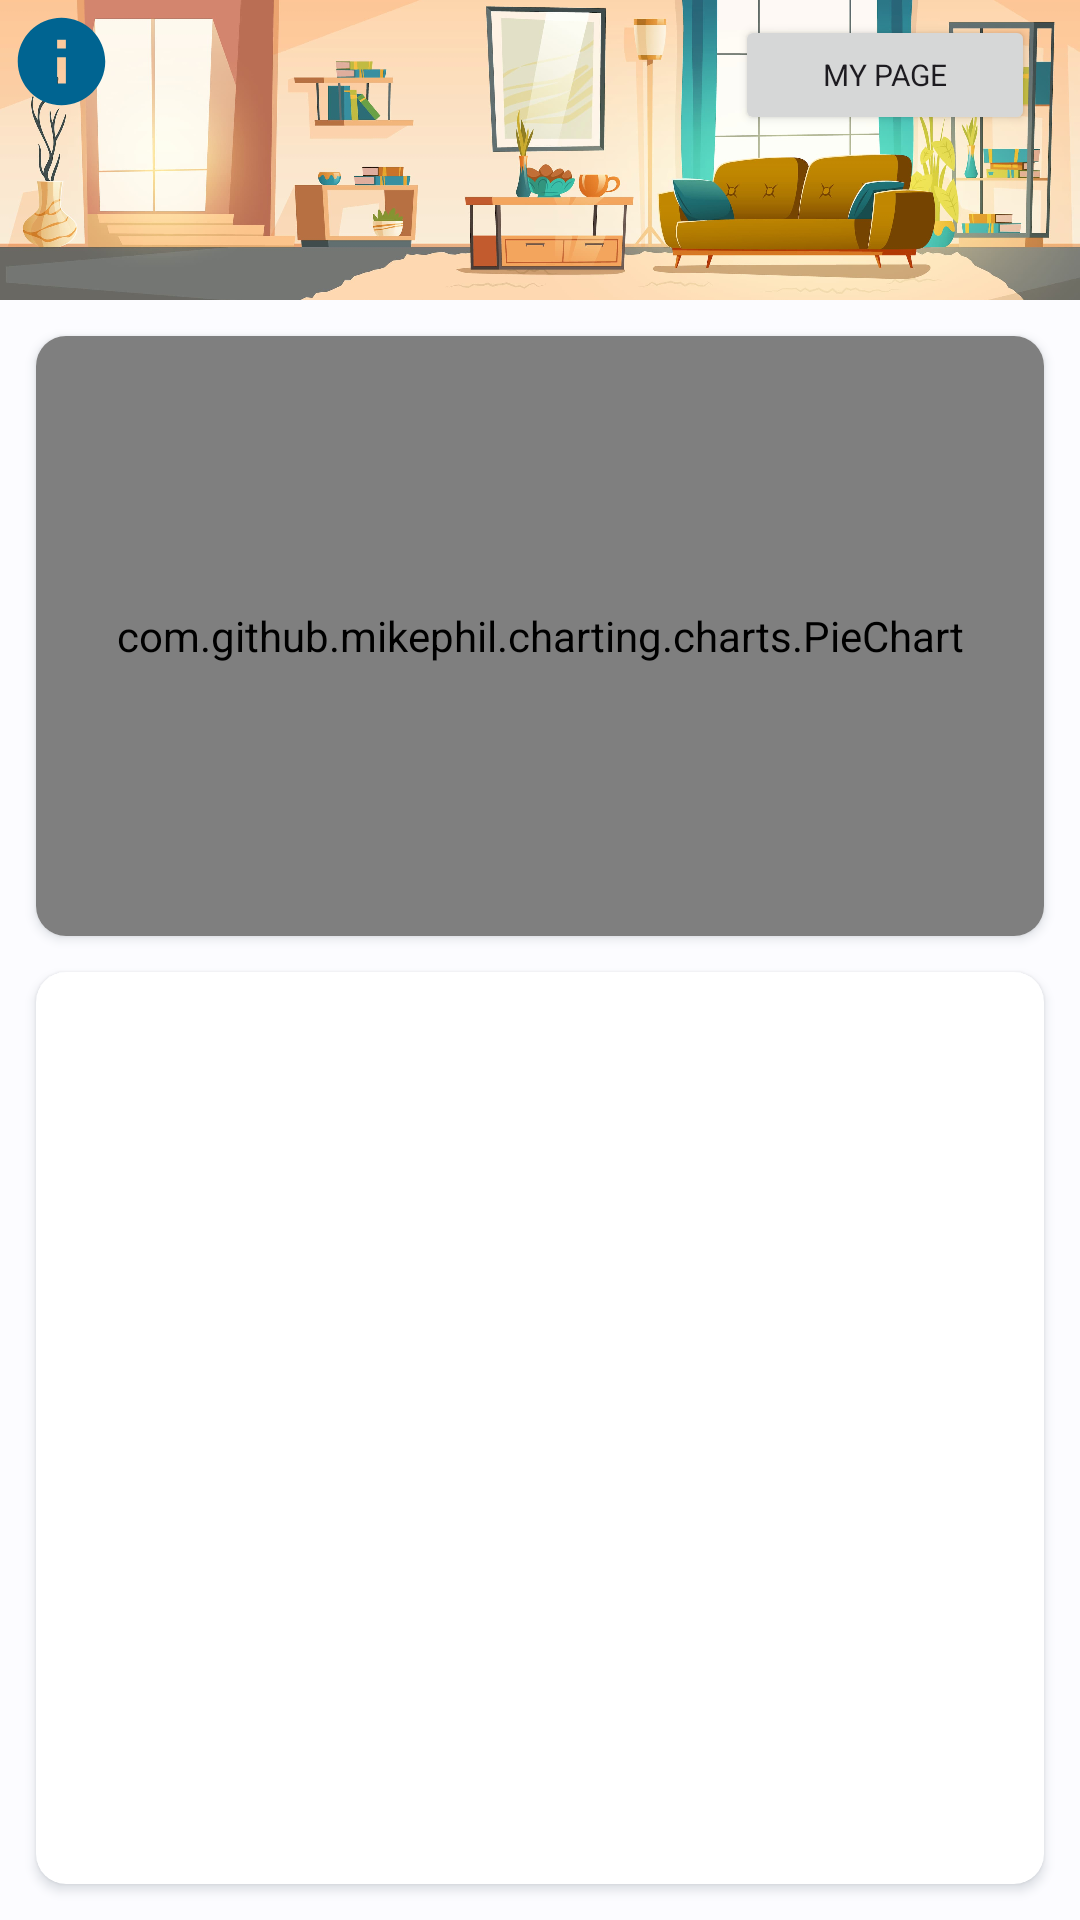

Reconstruct the res/layout file that produces this screen, plus the resources it refers to.
<!-- AndroidManifest.xml: application theme AppTheme -->
<!-- res/layout/mypage.xml -->
<?xml version="1.0" encoding="utf-8"?>
<androidx.constraintlayout.widget.ConstraintLayout xmlns:android="http://schemas.android.com/apk/res/android"
    xmlns:app="http://schemas.android.com/apk/res-auto"
    xmlns:tools="http://schemas.android.com/tools"
    android:layout_width="match_parent"
    android:layout_height="match_parent"
    tools:context=".MypageFragment">

    <androidx.constraintlayout.widget.ConstraintLayout
        android:id="@+id/mypage_image"
        android:layout_width="match_parent"
        android:layout_height="100dp"
        android:background="@color/md_theme_dark_primary"
        app:layout_constraintTop_toTopOf="parent">

        <ImageView
            android:id="@+id/mypage_app_store"
            android:layout_width="match_parent"
            android:layout_height="match_parent"
            android:autoLink="web"
            android:text="https://play.google.com/store/apps/details?id=com.magic.eventcalendar"
            android:textColor="@color/md_theme_dark_primary"
            android:src="@drawable/mypage"
            android:scaleType="centerCrop"
            android:textSize="0.1dp"/>

        <LinearLayout
            android:id="@+id/mypage_button_layout"
            android:layout_width="wrap_content"
            android:layout_height="40dp"
            android:gravity="center|top"
            android:orientation="horizontal"
            android:layout_marginTop="5dp"
            android:layout_marginRight="5dp"
            app:layout_constraintTop_toTopOf="parent"
            app:layout_constraintEnd_toEndOf="parent">

            <Button
                android:id="@+id/mypage_mypage"
                android:layout_width="100dp"
                android:layout_height="wrap_content"
                android:layout_gravity="center"
                android:text="My Page"
                android:textSize="10dp"
                android:visibility="visible"/>
            <Button
                android:id="@+id/mypage_login"
                android:layout_width="100dp"
                android:layout_height="wrap_content"
                android:layout_gravity="center"
                android:text="ログイン"
                android:textSize="10dp"
                android:visibility="gone"/>

            <Space
                android:layout_width="10dp"
                android:layout_height="match_parent" />

            <Button
                android:id="@+id/mypage_logout"
                android:layout_width="100dp"
                android:layout_height="wrap_content"
                android:layout_gravity="center"
                android:backgroundTint="#83656565"
                android:text="@string/logout"
                android:textSize="10dp"
                android:visibility="gone" />

        </LinearLayout>

        <Button
            android:id="@+id/mypage_test"
            android:layout_width="wrap_content"
            android:layout_height="wrap_content"
            android:background="#00FFFFFF"
            android:visibility="gone"
            tools:ignore="MissingConstraints" />

        <ImageView
            android:id="@+id/mypage_info"
            android:layout_width="35dp"
            android:layout_height="35dp"
            android:src="@drawable/ic_info"
            android:layout_marginTop="3dp"
            android:layout_marginLeft="3dp"
            app:layout_constraintTop_toTopOf="parent"
            app:layout_constraintStart_toStartOf="parent"/>


    </androidx.constraintlayout.widget.ConstraintLayout>



    <androidx.cardview.widget.CardView
        android:id="@+id/mypage_card_pie_chart"
        android:layout_width="match_parent"
        android:layout_height="200dp"
        android:layout_marginTop="@dimen/margin_create"
        android:layout_marginRight="@dimen/margin_create"
        android:layout_marginLeft="@dimen/margin_create"
        app:cardCornerRadius="10dp"
        android:outlineSpotShadowColor="?attr/colorAccent"
        app:layout_constraintTop_toBottomOf="@+id/mypage_image"
        >

        <androidx.constraintlayout.widget.ConstraintLayout
            android:layout_width="match_parent"
            android:layout_height="match_parent">

            <com.github.mikephil.charting.charts.PieChart
                android:id="@+id/idPieChart"
                android:layout_width="match_parent"
                android:layout_height="200dp"
                app:layout_constraintTop_toTopOf="parent"
                app:layout_constraintStart_toStartOf="parent"/>

            <TextView
                android:id="@+id/mypage_count"
                android:layout_width="wrap_content"
                android:layout_height="wrap_content"
                android:text=""
                android:textSize="30dp"
                android:textStyle="italic"
                app:layout_constraintStart_toStartOf="parent"
                app:layout_constraintEnd_toEndOf="parent"
                app:layout_constraintTop_toTopOf="@+id/idPieChart"
                app:layout_constraintBottom_toBottomOf="@+id/idPieChart"/>
        </androidx.constraintlayout.widget.ConstraintLayout>

    </androidx.cardview.widget.CardView>

    <androidx.cardview.widget.CardView
        android:id="@+id/mypage_card_bar_chart"
        android:layout_width="match_parent"
        android:layout_height="wrap_content"
        android:layout_marginTop="@dimen/margin_create"
        android:layout_marginRight="@dimen/margin_create"
        android:layout_marginLeft="@dimen/margin_create"
        app:cardCornerRadius="10dp"
        android:outlineSpotShadowColor="?attr/colorAccent"
        app:layout_constraintTop_toBottomOf="@id/mypage_card_pie_chart"
        android:visibility="gone">

        <com.github.mikephil.charting.charts.BarChart
            android:id="@+id/idBarChart"
            android:layout_width="match_parent"
            android:layout_height="200dp"
            />

    </androidx.cardview.widget.CardView>

    <androidx.cardview.widget.CardView
        android:layout_width="match_parent"
        android:layout_height="0dp"
        android:layout_marginTop="@dimen/margin_create"
        android:layout_marginRight="@dimen/margin_create"
        android:layout_marginLeft="@dimen/margin_create"
        android:layout_marginBottom="@dimen/margin_create"
        app:cardCornerRadius="10dp"
        android:outlineSpotShadowColor="?attr/colorAccent"
        app:layout_constraintTop_toBottomOf="@id/mypage_card_bar_chart"
        app:layout_constraintBottom_toBottomOf="parent">


        <androidx.recyclerview.widget.RecyclerView
            android:id="@+id/mypage_recyclerview"
            android:layout_width="match_parent"
            android:layout_height="match_parent"
            android:layout_marginTop="10dp"
            >
        </androidx.recyclerview.widget.RecyclerView>

    </androidx.cardview.widget.CardView>



</androidx.constraintlayout.widget.ConstraintLayout>
<!-- resources referenced by this layout -->
<resources>
  <color name="md_theme_dark_primary">#8ACEFF</color>
  <dimen name="margin_create">12dp</dimen>
  <!-- drawable ic_info (drawable) -->
  <vector android:height="24dp" android:tint="@color/md_theme_dark_inversePrimary"
      android:viewportHeight="24" android:viewportWidth="24"
      android:width="24dp" xmlns:android="http://schemas.android.com/apk/res/android">
      <path android:fillColor="@android:color/white" android:pathData="M12,2C6.48,2 2,6.48 2,12s4.48,10 10,10 10,-4.48 10,-10S17.52,2 12,2zM13,17h-2v-6h2v6zM13,9h-2L11,7h2v2z"/>
  </vector>
  <string name="logout">Logout</string>
  <color name="md_theme_dark_inversePrimary">#006491</color>
  <color name="md_theme_light_primary">#006491</color>
  <color name="md_theme_light_onPrimary">#FFFFFF</color>
  <color name="md_theme_light_primaryContainer">#C9E6FF</color>
  <color name="md_theme_light_onPrimaryContainer">#001E2F</color>
  <color name="md_theme_light_secondary">#50606E</color>
  <color name="md_theme_light_onSecondary">#FFFFFF</color>
  <color name="md_theme_light_secondaryContainer">#D3E5F5</color>
  <color name="md_theme_light_onSecondaryContainer">#0C1D29</color>
  <color name="md_theme_light_tertiary">#64597B</color>
  <color name="md_theme_light_onTertiary">#FFFFFF</color>
  <color name="md_theme_light_tertiaryContainer">#EADDFF</color>
  <color name="md_theme_light_onTertiaryContainer">#201635</color>
  <color name="md_theme_light_error">#BA1A1A</color>
  <color name="md_theme_light_errorContainer">#FFDAD6</color>
  <color name="md_theme_light_onError">#FFFFFF</color>
  <color name="md_theme_light_onErrorContainer">#410002</color>
  <color name="md_theme_light_background">#FCFCFF</color>
  <color name="md_theme_light_onBackground">#191C1E</color>
  <color name="md_theme_light_surface">#FCFCFF</color>
  <color name="md_theme_light_onSurface">#191C1E</color>
  <color name="md_theme_light_surfaceVariant">#DDE3EA</color>
  <color name="md_theme_light_onSurfaceVariant">#41474D</color>
  <color name="md_theme_light_outline">#71787E</color>
  <color name="md_theme_light_inverseOnSurface">#F0F0F3</color>
  <color name="md_theme_light_inverseSurface">#2E3133</color>
  <color name="md_theme_light_inversePrimary">#8ACEFF</color>
</resources>
